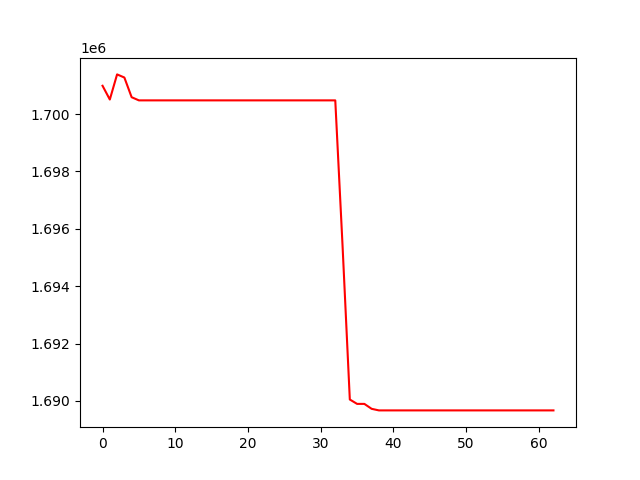

The table this chart was drawn from, first rows:
, 0
0, 1700984
1, 1700505
2, 1701381
3, 1701272
4, 1700586
5, 1700475
6, 1700475
7, 1700475
8, 1700475
9, 1700475
10, 1700475
11, 1700475
12, 1700475
13, 1700475
14, 1700475
15, 1700475
16, 1700475
17, 1700475
18, 1700475
19, 1700475
20, 1700475
21, 1700475
22, 1700475
23, 1700475
24, 1700475
25, 1700475
26, 1700475
27, 1700475
28, 1700475
29, 1700475
30, 1700475
31, 1700475
32, 1700475
33, 1695412
34, 1690048
35, 1689895
36, 1689895
37, 1689724
38, 1689669
39, 1689669
40, 1689669
41, 1689669
42, 1689669
43, 1689669
44, 1689669
45, 1689669
46, 1689669
47, 1689669
48, 1689669
49, 1689669
50, 1689669
51, 1689669
52, 1689669
53, 1689669
54, 1689669
55, 1689669
56, 1689669
57, 1689669
58, 1689669
59, 1689669
... 3 more rows
